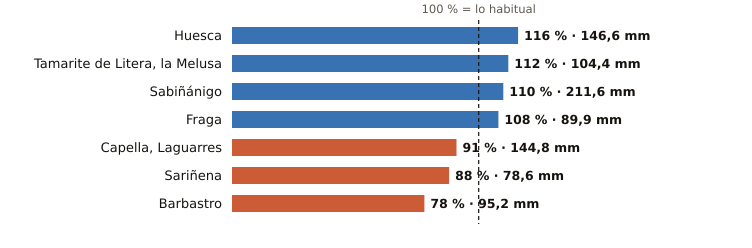

The file beside this chart, header and first rows:
estacion, provincia, indicativo, mm_otono, referencia_mm, pct, periodo_referencia, hasta, hora
Huesca, Huesca, 9901X, 146.6, 126.9, 116, 2009-2025, 2026-11-21, 8
Tamarite de Litera, la Melusa, Huesca, 9918Y, 104.4, 92.8, 112, 2009-2025, 2026-11-21, 9
Sabiñánigo, Huesca, 9460X, 211.6, 192.9, 110, 2004-2025, 2026-11-21, 9
Fraga, Huesca, 9924X, 89.9, 83.1, 108, 2009-2025, 2026-11-21, 9
Capella, Laguarres, Huesca, 9855E, 144.8, 159.2, 91, 2006-2025, 2026-11-21, 9
Sariñena, Huesca, 9894Y, 78.6, 89.1, 88, 2009-2025, 2026-11-21, 9
Barbastro, Huesca, 9866C, 95.2, 121.7, 78, 2009-2025, 2026-11-21, 9
